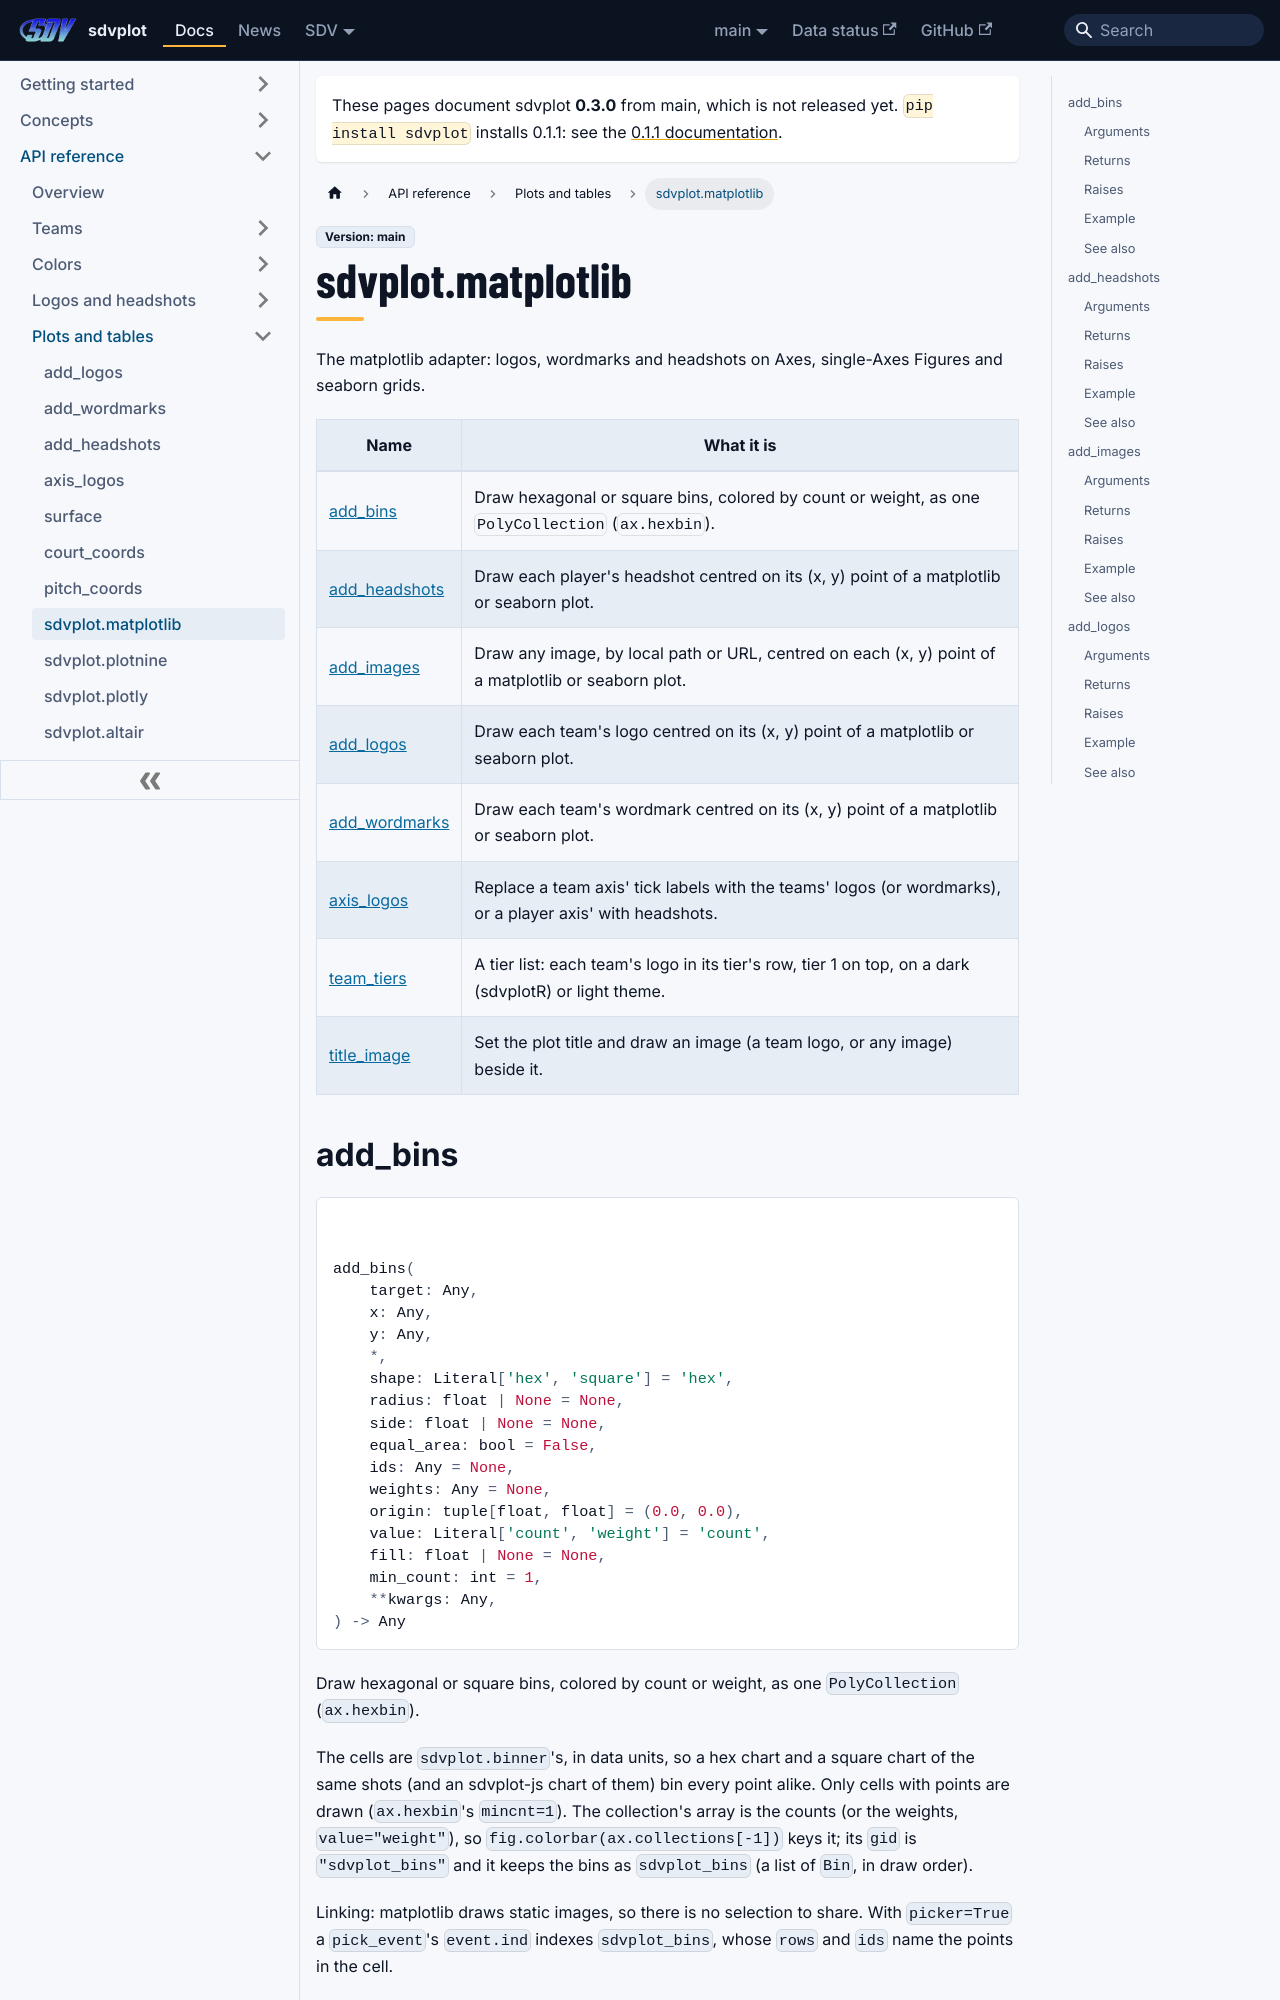

repository: sportsdataverse/sdvplot · page: docs/reference/matplotlib/index.html · generator: docusaurus

---
title: sdvplot.matplotlib
sidebar_label: sdvplot.matplotlib
sidebar_position: 21
---

# sdvplot.matplotlib

The matplotlib adapter: logos, wordmarks and headshots on Axes, single-Axes Figures and seaborn grids.

| Name | What it is |
|---|---|
| [add_bins](#add_bins) | Draw hexagonal or square bins, colored by count or weight, as one ``PolyCollection`` (``ax.hexbin``). |
| [add_headshots](#add_headshots) | Draw each player's headshot centred on its (x, y) point of a matplotlib or seaborn plot. |
| [add_images](#add_images) | Draw any image, by local path or URL, centred on each (x, y) point of a matplotlib or seaborn plot. |
| [add_logos](#add_logos) | Draw each team's logo centred on its (x, y) point of a matplotlib or seaborn plot. |
| [add_wordmarks](#add_wordmarks) | Draw each team's wordmark centred on its (x, y) point of a matplotlib or seaborn plot. |
| [axis_logos](#axis_logos) | Replace a team axis' tick labels with the teams' logos (or wordmarks), or a player axis' with headshots. |
| [team_tiers](#team_tiers) | A tier list: each team's logo in its tier's row, tier 1 on top, on a dark (sdvplotR) or light theme. |
| [title_image](#title_image) | Set the plot title and draw an image (a team logo, or any image) beside it. |
